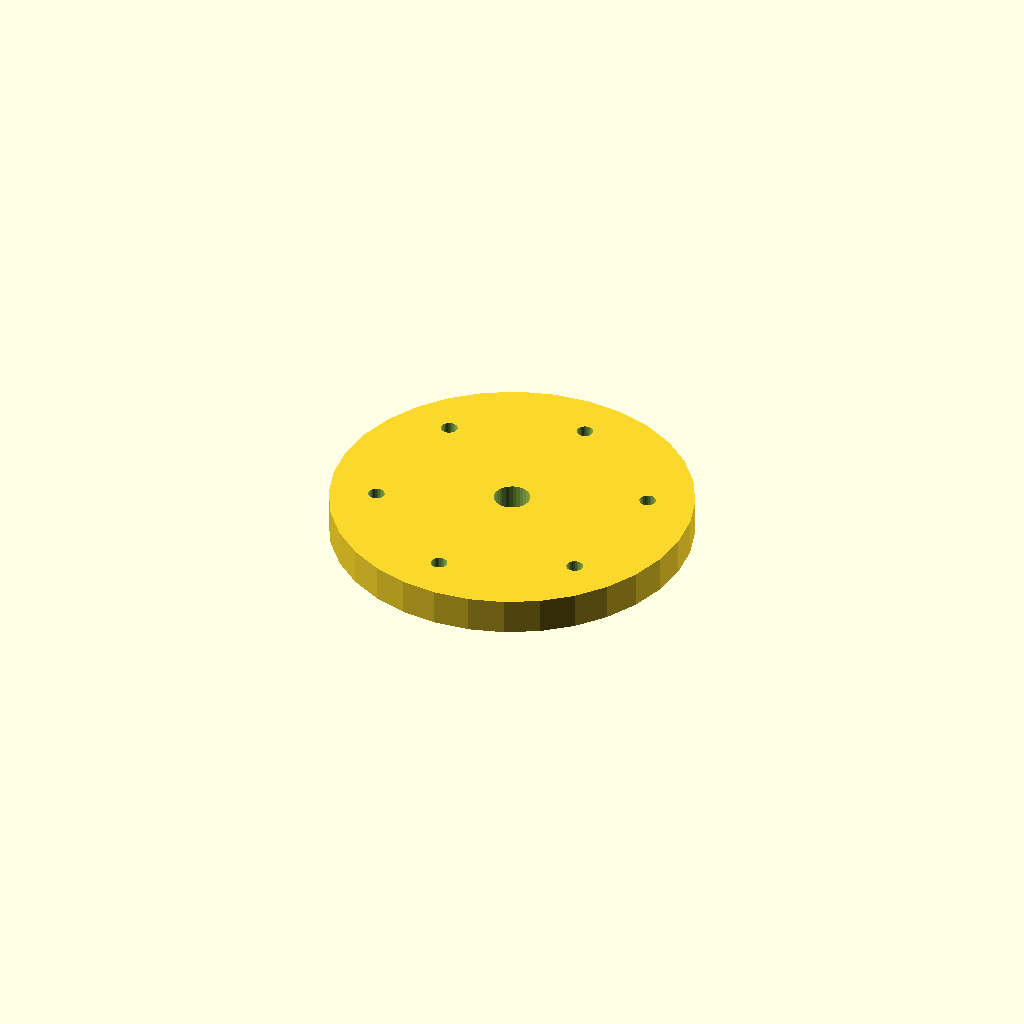
Cell 1: rendered with the file's own defaults.
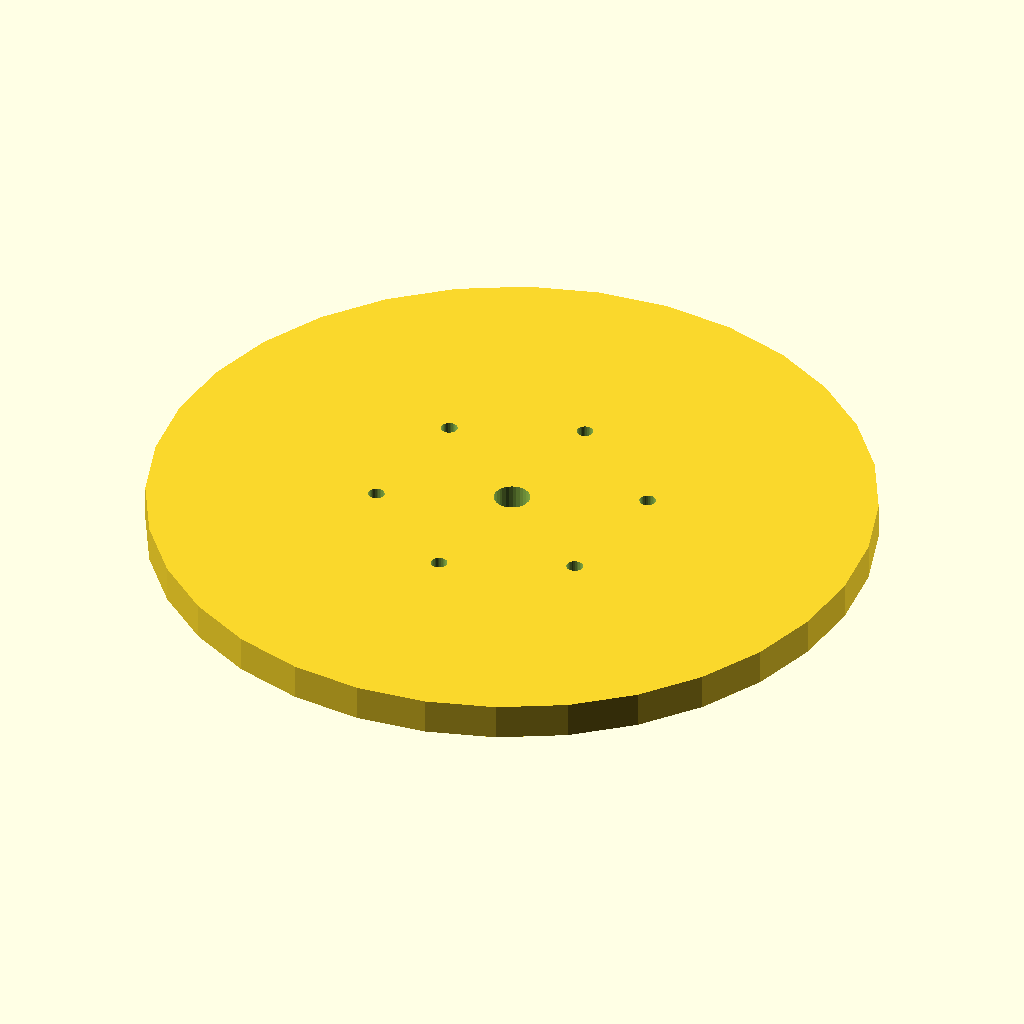
Cell 2 — flange_d set to 240, the other parameters unchanged.
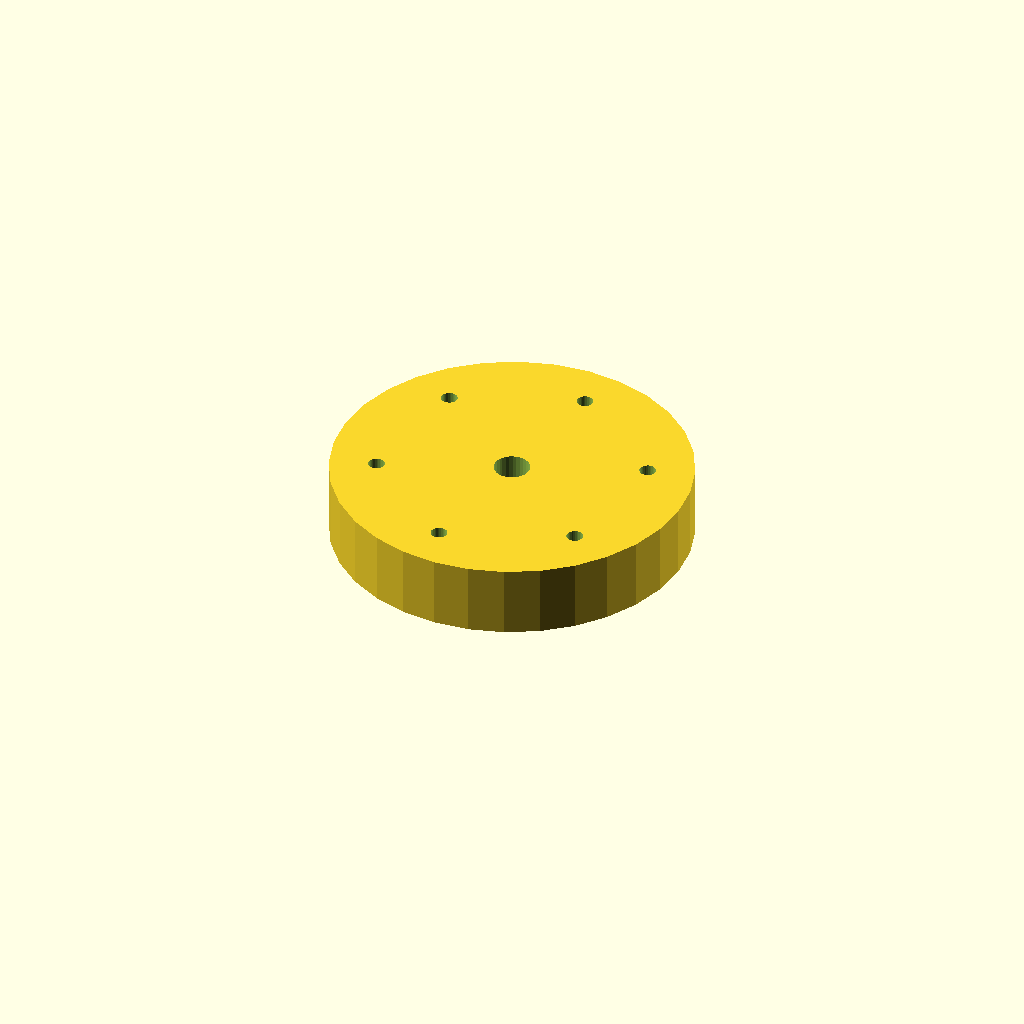
Cell 3: the same model with thickness = 24.
One fixed orthographic camera (rotation 55°, 0°, 25°; colour scheme Cornfield) for every cell.
OpenSCAD source file optional_data/data/place1/boltcircles/part_0086.scad:
$fn = 32;

// ----------------------------------------------------------------------
// Flange Ø120 x 12
// 6 holes on a Ø88.8 bolt circle, bolted joints
// ----------------------------------------------------------------------

// --- parameters (mm) ---
flange_d = 120;    // outside diameter of the flange
thickness = 12;    // flange thickness
holes = 6;         // number of bolt holes
pcd = 88.8;        // bolt circle diameter
start_deg = 22.5;  // angle of the first hole, from +X
hole_d = 5.5;      // bolt hole diameter
bore_d = 12;       // central through bore
hub_d = 22;        // hub outside diameter
hub_h = 0;         // hub height above the flange face (0 = no hub)

// --- derived feature positions (mm) ---
height = thickness + hub_h;  // = 12   overall height of the part
pcd_r = pcd / 2;             // = 44.4   bolt circle radius
hole_step = 360 / holes;     // = 60   angular pitch
feature_centers = [
  [pcd_r * cos(start_deg + 0 * hole_step), pcd_r * sin(start_deg + 0 * hole_step)],
  [pcd_r * cos(start_deg + 1 * hole_step), pcd_r * sin(start_deg + 1 * hole_step)],
  [pcd_r * cos(start_deg + 2 * hole_step), pcd_r * sin(start_deg + 2 * hole_step)],
  [pcd_r * cos(start_deg + 3 * hole_step), pcd_r * sin(start_deg + 3 * hole_step)],
  [pcd_r * cos(start_deg + 4 * hole_step), pcd_r * sin(start_deg + 4 * hole_step)],
  [pcd_r * cos(start_deg + 5 * hole_step), pcd_r * sin(start_deg + 5 * hole_step)]
];   // bolt hole centres on the pitch circle

// flange disc, every hole and the bore cut straight through
difference() {
  union() {
    cylinder(d = flange_d, h = thickness);
  }
  translate([0, 0, -1]) cylinder(d = bore_d, h = height + 2);  // bore, through
  for (centre = feature_centers)
    translate([centre[0], centre[1], -1]) cylinder(d = hole_d, h = thickness + 2);
}
Parameter table extracted from the source (name, type, default, range or options):
flange_d: number, default 120
thickness: number, default 12
holes: number, default 6
pcd: number, default 88.8
start_deg: number, default 22.5
hole_d: number, default 5.5
bore_d: number, default 12
hub_d: number, default 22
hub_h: number, default 0
